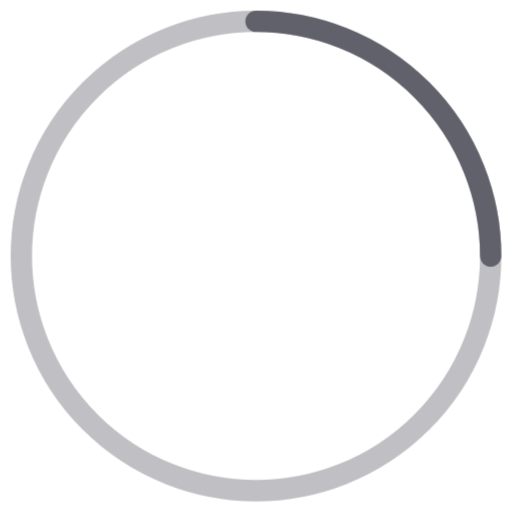
t = 0.00 s
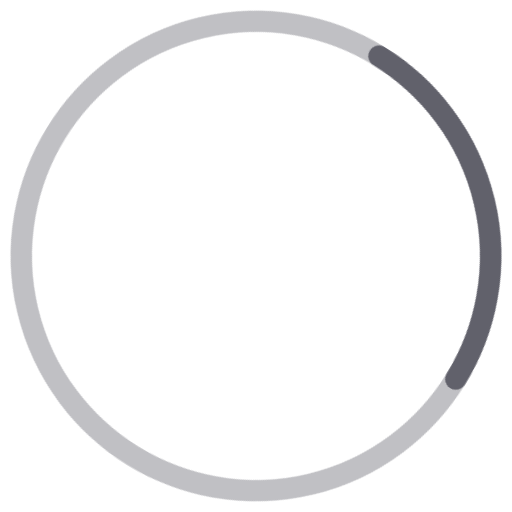
t = 0.16 s
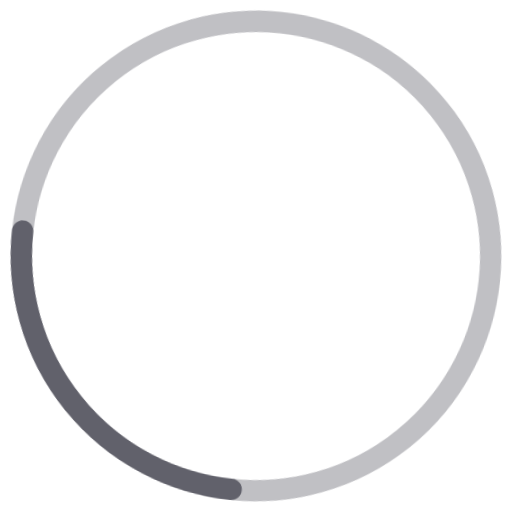
t = 0.33 s
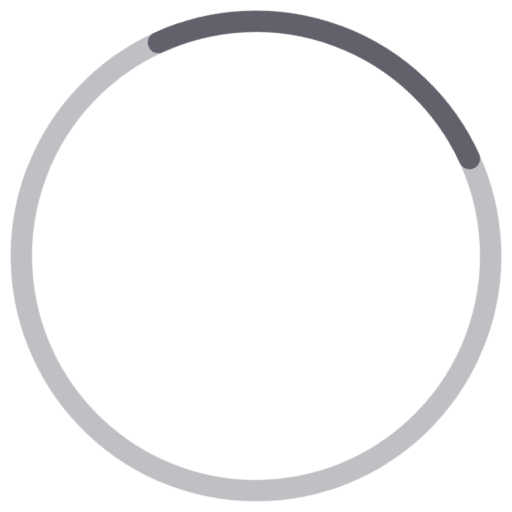
t = 0.49 s

The animated SVG that drew these frames (rendered in a browser with its animation timeline set to each time). Animation: 1 CSS @keyframes rule; one cycle of 0.65 s, repeats indefinitely.

<svg xmlns="http://www.w3.org/2000/svg" height="48" width="48" viewBox="0 0 48 48"><title>circle anim 2 3</title><g stroke-linecap="round" fill="#61616b" stroke-linejoin="round" class="nc-icon-wrapper"><g class="nc-loop-circle-2-48-icon-o"><circle cx="24" cy="24" fill="none" opacity=".4" r="22" stroke="#61616b" stroke-width="2"></circle><path d="M24 2a22 22 0 0 1 22 22" data-cap="butt" data-color="color-2" fill="none" stroke="#61616b" stroke-width="2"></path></g><style>.nc-loop-circle-2-48-icon-o{--animation-duration:0.65s;transform-origin:24px 24px;animation:nc-loop-circle-2-anim var(--animation-duration) infinite cubic-bezier(.645,.045,.355,1)}@keyframes nc-loop-circle-2-anim{0%{transform:rotate(0)}100%{transform:rotate(360deg)}}</style></g></svg>
